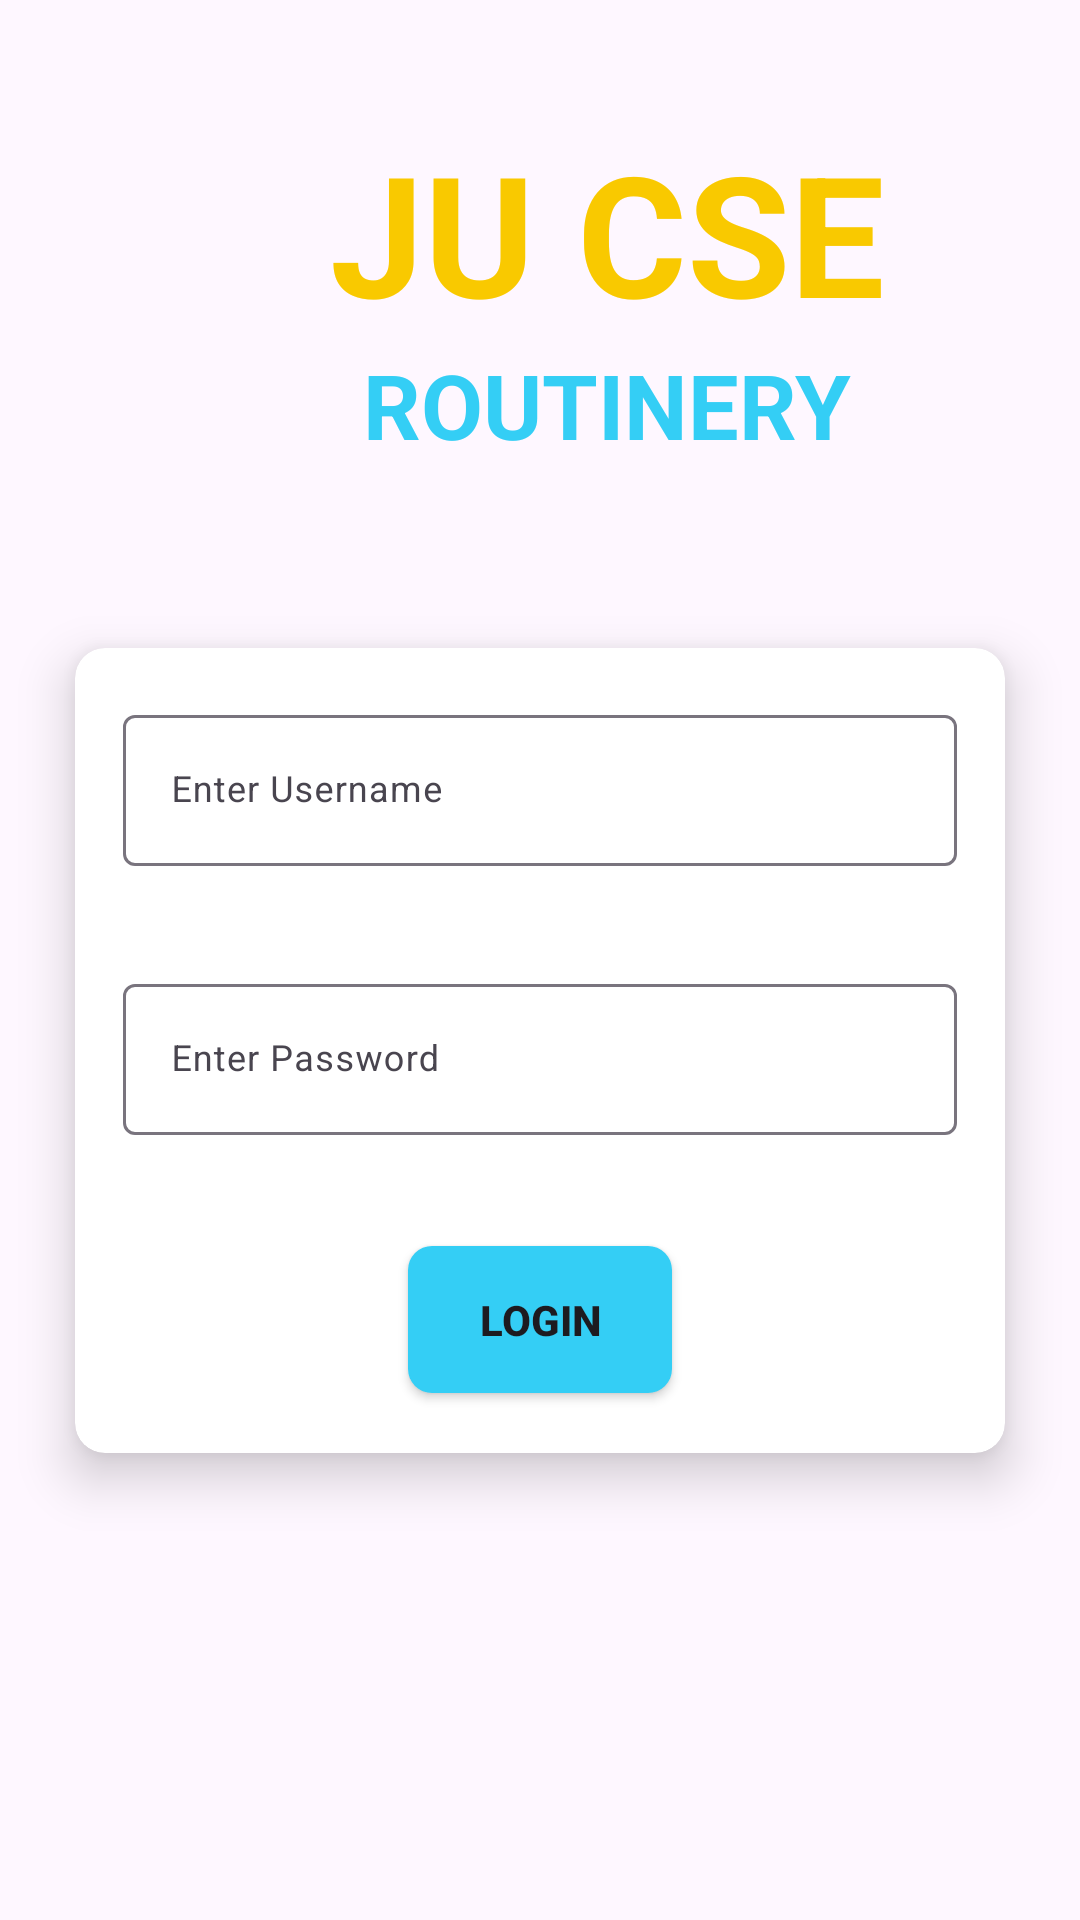

The Android layout XML behind this screen, and the referenced resources:
<!-- AndroidManifest.xml: application theme Theme.JUCSEROUTINERY -->
<!-- res/layout/fragment_admin.xml -->
<?xml version="1.0" encoding="utf-8"?>
<RelativeLayout xmlns:android="http://schemas.android.com/apk/res/android"
    xmlns:tools="http://schemas.android.com/tools"
    android:layout_width="match_parent"
    android:layout_height="match_parent"
    xmlns:app="http://schemas.android.com/apk/res-auto"
    android:orientation="vertical"
    tools:context=".AdminFragment"
    android:id="@+id/rL1">

    <TableLayout xmlns:android="http://schemas.android.com/apk/res/android"
        android:layout_width="wrap_content"
        android:layout_height="wrap_content"
        android:layout_marginLeft="90dp"
        android:layout_marginTop="20dp"
        android:layout_marginBottom="20dp"
        android:padding="20dp"
        android:id="@+id/tL1">
        <TableRow>
            <TextView
                android:layout_width="wrap_content"
                android:layout_height="wrap_content"
                android:text="JU CSE"
                android:layout_gravity="center_horizontal"
                android:textStyle="bold"
                android:textColor="#f9c900"
                android:textSize="56sp"/>

        </TableRow>
        <TableRow>
            <TextView
                android:layout_width="wrap_content"
                android:layout_height="wrap_content"
                android:layout_gravity="center_horizontal"
                android:text="ROUTINERY"
                android:textStyle="bold"
                android:textColor="#34cef5"
                android:textSize="30sp"/>

        </TableRow>
    </TableLayout>

    <androidx.cardview.widget.CardView
        android:id="@+id/card1"
        android:layout_below="@+id/tL1"
        android:layout_width="match_parent"
        android:layout_height="wrap_content"
        android:layout_marginStart="10dp"
        android:layout_marginEnd="10dp"
        app:cardBackgroundColor="@color/white"
        app:cardCornerRadius="10dp"
        app:cardElevation="10dp"
        app:cardMaxElevation="12dp"
        app:cardPreventCornerOverlap="true"
        app:cardUseCompatPadding="true">



    <LinearLayout
        android:layout_width="match_parent"
        android:layout_height="match_parent"
        android:orientation="vertical">


        <com.google.android.material.textfield.TextInputLayout
            style="@style/Widget.Material3.TextInputEditText.OutlinedBox"
            android:layout_width="match_parent"
            android:layout_height="wrap_content">

            <com.google.android.material.textfield.TextInputEditText
                android:id="@+id/edtxtUsername"
                android:layout_width="match_parent"
                android:layout_height="wrap_content"
                android:hint="Enter Username"
                android:inputType="text"
                android:textSize="12sp" />


        </com.google.android.material.textfield.TextInputLayout>

        <com.google.android.material.textfield.TextInputLayout
            style="@style/Widget.Material3.TextInputEditText.OutlinedBox"
            android:layout_width="match_parent"
            android:layout_height="wrap_content">

            <com.google.android.material.textfield.TextInputEditText
                android:id="@+id/edtxtPass"
                android:layout_width="match_parent"
                android:layout_height="wrap_content"
                android:hint="Enter Password "
                android:textSize="12sp"
                android:inputType="textPassword"/>


        </com.google.android.material.textfield.TextInputLayout>


        <androidx.appcompat.widget.AppCompatButton
            android:id="@+id/btnLogin"
            android:layout_width="wrap_content"
            android:layout_height="wrap_content"
            android:layout_gravity="center_horizontal"
            android:textStyle="bold"
            android:layout_margin="20dp"
            android:padding="15dp"
            android:background="@drawable/button"
            android:text="LogIn" />


    </LinearLayout>
    </androidx.cardview.widget.CardView>


</RelativeLayout>
<!-- resources referenced by this layout -->
<resources>
  <color name="white">#FFFFFFFF</color>
  <!-- drawable button (drawable) -->
  <?xml version="1.0" encoding="utf-8"?>
      <shape xmlns:android="http://schemas.android.com/apk/res/android">
          <solid android:color="@color/blue" />
          <corners android:radius="8dp" />
  
      </shape>
  <style name="Theme.JUCSEROUTINERY" parent="Base.Theme.JUCSEROUTINERY" />
  <color name="blue">#34cef5</color>
  <style name="Base.Theme.JUCSEROUTINERY" parent="Theme.Material3.DayNight.NoActionBar">
          
          
      </style>
</resources>
